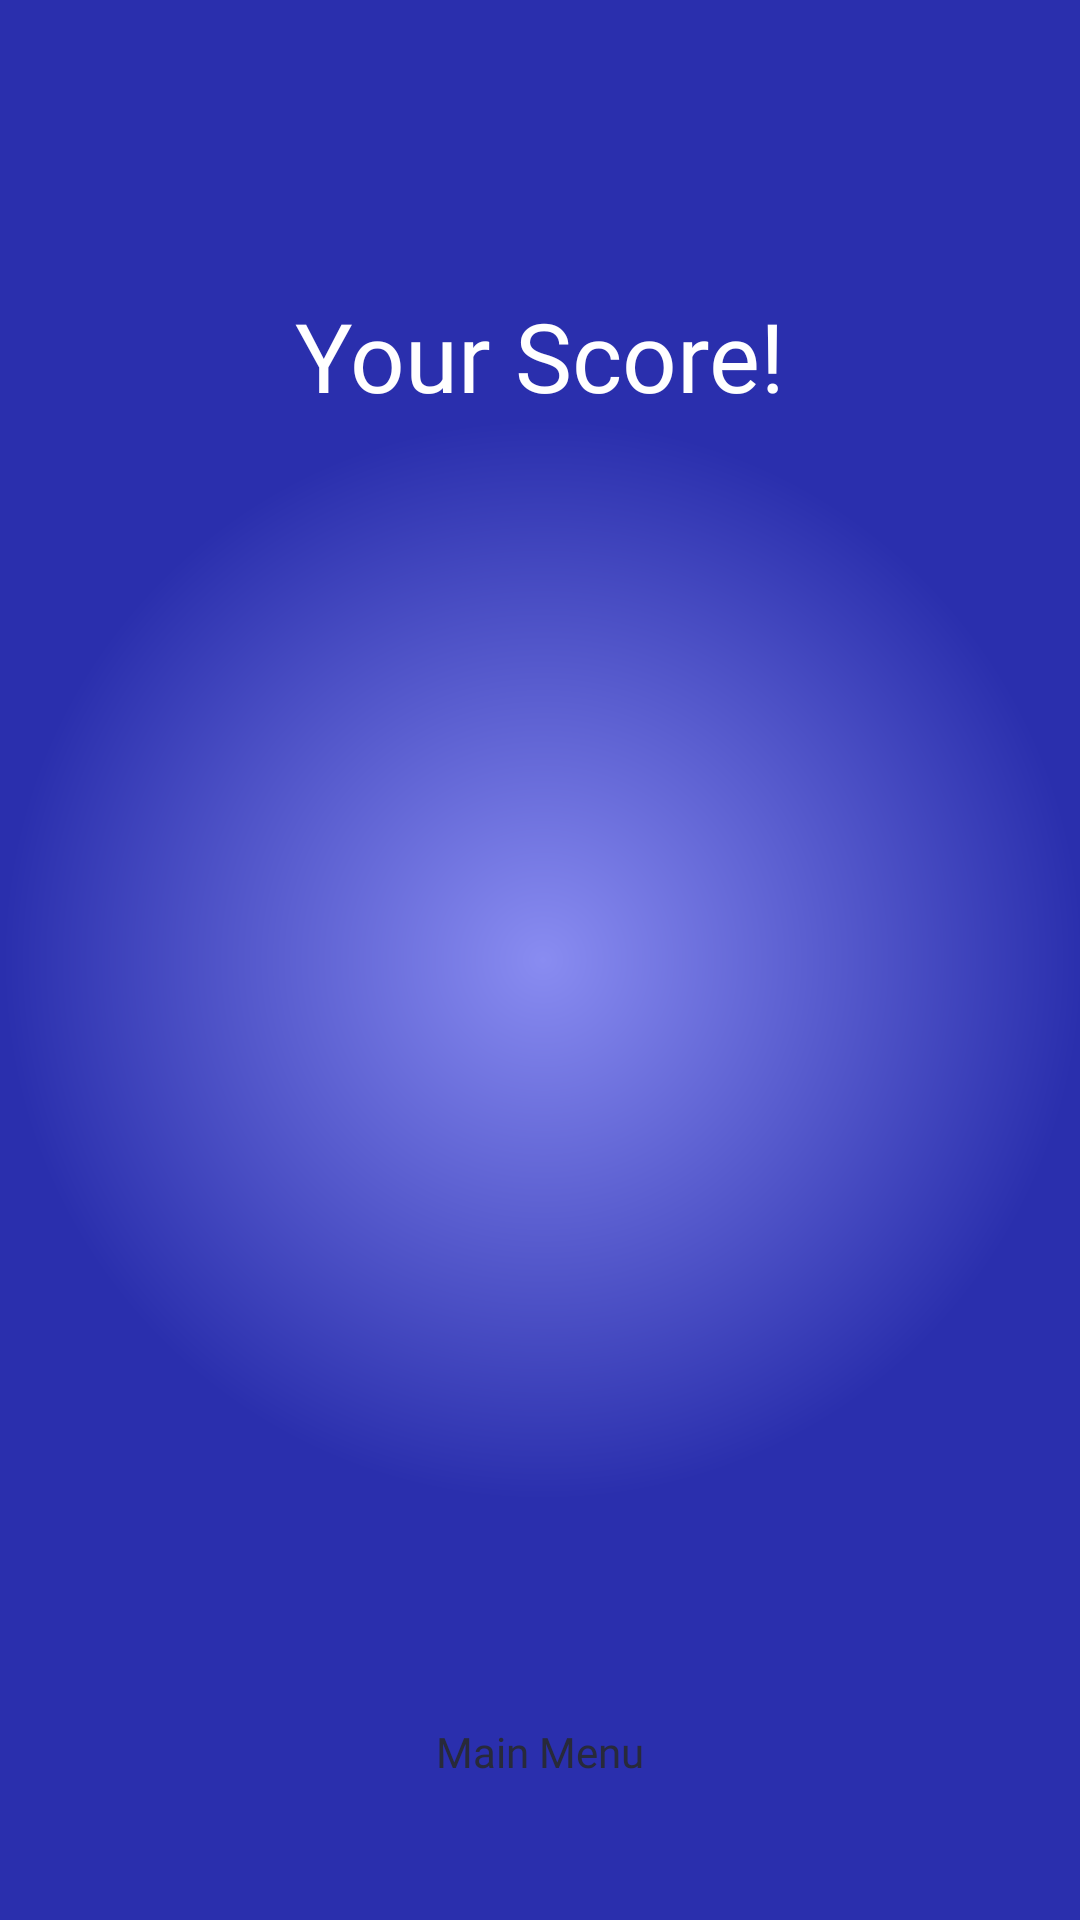

Produce the Android XML layout that renders to this screen, including the resource entries it uses.
<!-- AndroidManifest.xml: application theme AppTheme -->
<!-- res/layout/fragment_score_result.xml -->
<?xml version="1.0" encoding="utf-8"?>
<layout xmlns:android="http://schemas.android.com/apk/res/android"
    xmlns:app="http://schemas.android.com/apk/res-auto"
    xmlns:tools="http://schemas.android.com/tools">

    <data>
        <variable
            name="viewModel"
            type="com.fastwork.toefl.ui.score.ScoreViewModel" />

    </data>

    <androidx.constraintlayout.widget.ConstraintLayout
        android:layout_width="match_parent"
        android:layout_height="match_parent"
        android:background="@drawable/bg_score">

        <androidx.appcompat.widget.AppCompatTextView
            android:layout_width="wrap_content"
            android:layout_height="wrap_content"
            android:layout_marginTop="97dp"
            android:fontFamily="@font/poppins_medium"
            android:text="@string/text_your_score"
            android:textColor="@color/white"
            android:textSize="32sp"
            app:layout_constraintEnd_toEndOf="parent"
            app:layout_constraintStart_toStartOf="parent"
            app:layout_constraintTop_toTopOf="parent" />

        <androidx.appcompat.widget.AppCompatTextView
            android:layout_width="wrap_content"
            android:id="@+id/score"
            android:layout_height="wrap_content"
            android:textColor="@color/white"
            android:textSize="64sp"
            app:fontFamily="@font/poppins_medium"
            app:layout_constraintBottom_toBottomOf="parent"
            app:layout_constraintEnd_toEndOf="parent"
            app:layout_constraintStart_toStartOf="parent"
            app:layout_constraintTop_toTopOf="parent"
            tools:text="433" />

        <androidx.appcompat.widget.AppCompatButton
            android:id="@+id/btn_to_main"
            android:layout_width="match_parent"
            android:layout_height="wrap_content"
            android:layout_marginStart="32dp"
            android:layout_marginEnd="32dp"
            android:layout_marginBottom="32dp"
            android:background="@drawable/bg_white_7_rad"
            android:fontFamily="@font/poppins_medium"
            android:text="@string/main_menu"
            android:textAllCaps="false"
            android:textColor="#282A3A"
            app:layout_constraintBottom_toBottomOf="parent" />

    </androidx.constraintlayout.widget.ConstraintLayout>

</layout>
<!-- resources referenced by this layout -->
<resources>
  <color name="white">#FFFFFFFF</color>
  <!-- drawable bg_score (drawable) -->
  <vector
      xmlns:android="http://schemas.android.com/apk/res/android"
      xmlns:aapt="http://schemas.android.com/aapt"
      android:width="360dp"
      android:height="640dp"
      android:viewportWidth="360"
      android:viewportHeight="640"
      >
  
      <group>
  
          <clip-path
              android:pathData="M0 0H360V640H0V0Z"
              />
  
          <group
              android:translateX="1"
              android:translateY="0"
              android:pivotX="180"
              android:pivotY="320"
              android:scaleX="2"
              android:scaleY="2"
              android:rotation="90"
              >
  
              <path
                  android:pathData="M0 0V640H360V0"
                  >
  
                  <aapt:attr name="android:fillColor">
  
                      <gradient
                          android:type="radial"
                          android:centerX="180"
                          android:centerY="320"
                          android:gradientRadius="90"
                          >
  
                          <item
                              android:color="#898CF1"
                              android:offset="0"
                              />
  
                          <item
                              android:color="#2A2FAD"
                              android:offset="1"
                              />
  
                      </gradient>
  
                  </aapt:attr>
  
              </path>
  
          </group>
  
      </group>
  
  </vector>
  <string name="main_menu">Main Menu</string>
  <string name="text_your_score">Your Score!</string>
  <style name="AppTheme" parent="Theme.MaterialComponents.Light.NoActionBar">
          
          <item name="colorPrimary">@color/colorPrimary</item>
          <item name="colorPrimaryDark">@color/colorPrimaryDark</item>
          <item name="colorAccent">@color/colorAccent</item>
          <item name="android:textSize">@dimen/text_ms</item>
          <item name="fontFamily">@font/poppins_medium</item>
      </style>
  <color name="colorPrimary">#3A40CA</color>
  <color name="colorPrimaryDark">#3A40CA</color>
  <color name="colorAccent">#3A40CA</color>
  <dimen name="text_ms">14sp</dimen>
</resources>
